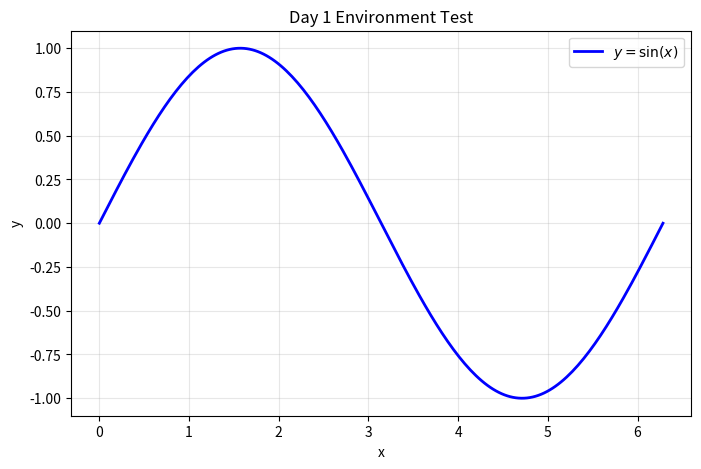

Python code for this plot:
import numpy as np
import matplotlib.pyplot as plt

# 创建数据
x = np.linspace(0, 2 * np.pi, 200)
y = np.sin(x)

# 绘图
plt.figure(figsize=(8, 5))
plt.plot(x, y, 'b-', linewidth=2, label=r'$y = \sin(x)$')
plt.xlabel('x')
plt.ylabel('y')
plt.title('Day 1 Environment Test')
plt.legend()
plt.grid(True, alpha=0.3)

# 保存图片（在 show 之前保存）
plt.savefig('day01_env_test.png', dpi=150, bbox_inches='tight')
plt.show()

print("图片已保存为 day01_env_test.png")
